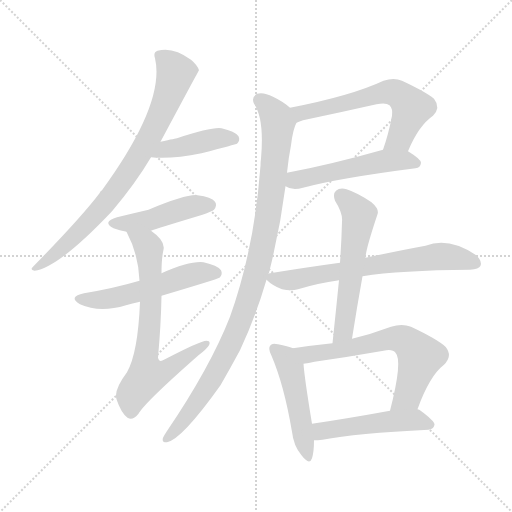
t = 0.00 s
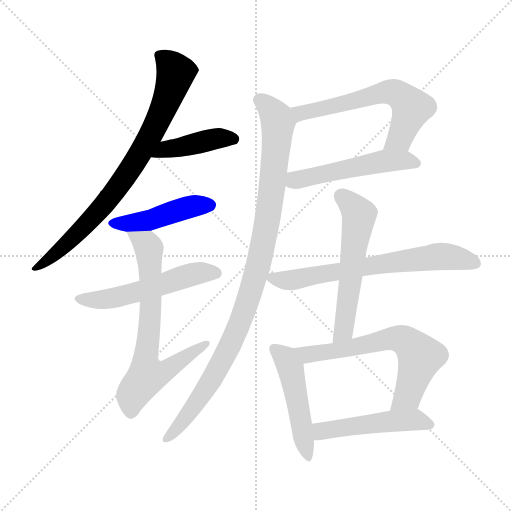
t = 1.93 s
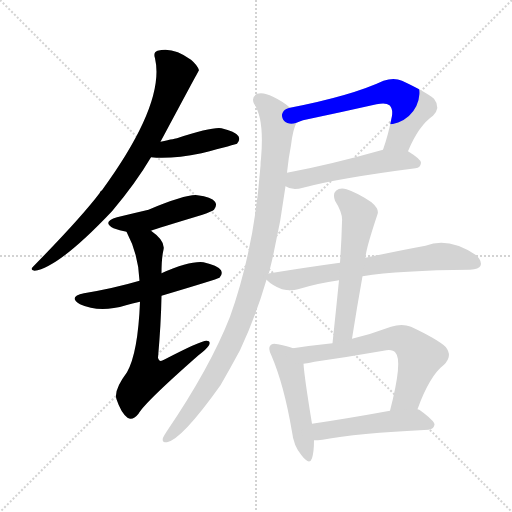
t = 3.86 s
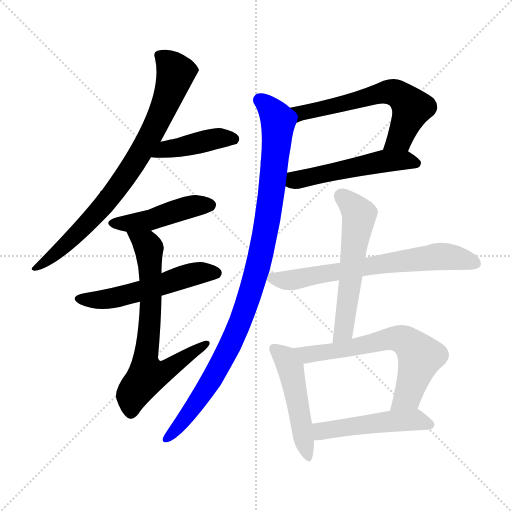
t = 5.79 s
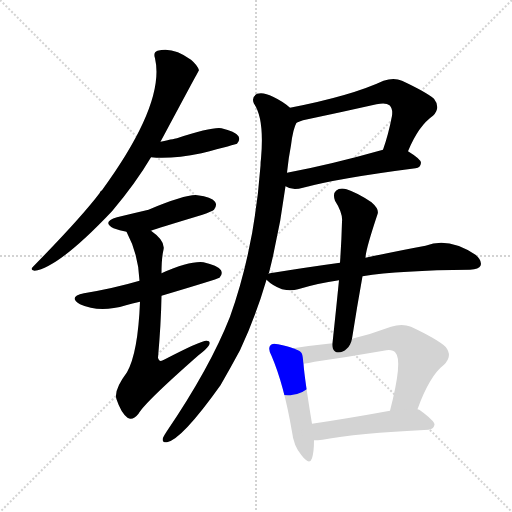
t = 7.72 s
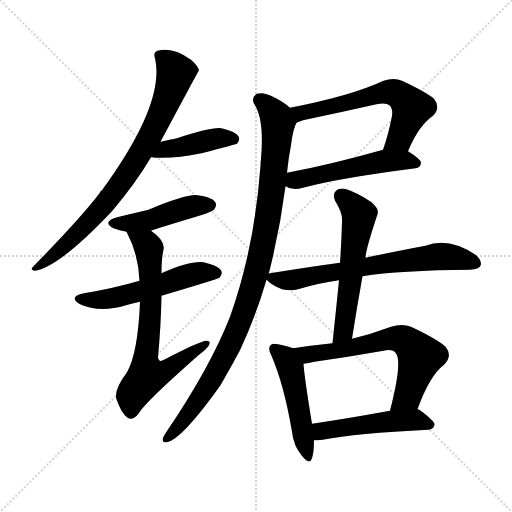
t = 9.65 s

The animated SVG that drew these frames (rendered in a browser with its animation timeline set to each time). Animation: 13 CSS @keyframes rules; one cycle of 9.65 s.

<svg version="1.1" viewBox="0 0 1024 1024" xmlns="http://www.w3.org/2000/svg">
  <g stroke="lightgray" stroke-dasharray="1,1" stroke-width="1" transform="scale(4, 4)">
    <line x1="0" y1="0" x2="256" y2="256"></line>
    <line x1="256" y1="0" x2="0" y2="256"></line>
    <line x1="128" y1="0" x2="128" y2="256"></line>
    <line x1="0" y1="128" x2="256" y2="128"></line>
  </g>
<g transform="scale(1, -1) translate(0, -900)">
   <style type="text/css">
    @keyframes keyframes0 {
      from {
       stroke: blue;
       stroke-dashoffset: 788;
       stroke-width: 128;
       }
       72% {
       animation-timing-function: step-end;
       stroke: blue;
       stroke-dashoffset: 0;
       stroke-width: 128;
       }
       to {
       stroke: black;
       stroke-width: 1024;
       }
       }
       #make-me-a-hanzi-animation-0 {
         animation: keyframes0 0.891276s both;
         animation-delay: 0.000000s;
         animation-timing-function: linear;
       }
    @keyframes keyframes1 {
      from {
       stroke: blue;
       stroke-dashoffset: 423;
       stroke-width: 128;
       }
       58% {
       animation-timing-function: step-end;
       stroke: blue;
       stroke-dashoffset: 0;
       stroke-width: 128;
       }
       to {
       stroke: black;
       stroke-width: 1024;
       }
       }
       #make-me-a-hanzi-animation-1 {
         animation: keyframes1 0.594238s both;
         animation-delay: 0.891276s;
         animation-timing-function: linear;
       }
    @keyframes keyframes2 {
      from {
       stroke: blue;
       stroke-dashoffset: 453;
       stroke-width: 128;
       }
       60% {
       animation-timing-function: step-end;
       stroke: blue;
       stroke-dashoffset: 0;
       stroke-width: 128;
       }
       to {
       stroke: black;
       stroke-width: 1024;
       }
       }
       #make-me-a-hanzi-animation-2 {
         animation: keyframes2 0.618652s both;
         animation-delay: 1.485514s;
         animation-timing-function: linear;
       }
    @keyframes keyframes3 {
      from {
       stroke: blue;
       stroke-dashoffset: 536;
       stroke-width: 128;
       }
       64% {
       animation-timing-function: step-end;
       stroke: blue;
       stroke-dashoffset: 0;
       stroke-width: 128;
       }
       to {
       stroke: black;
       stroke-width: 1024;
       }
       }
       #make-me-a-hanzi-animation-3 {
         animation: keyframes3 0.686198s both;
         animation-delay: 2.104167s;
         animation-timing-function: linear;
       }
    @keyframes keyframes4 {
      from {
       stroke: blue;
       stroke-dashoffset: 688;
       stroke-width: 128;
       }
       69% {
       animation-timing-function: step-end;
       stroke: blue;
       stroke-dashoffset: 0;
       stroke-width: 128;
       }
       to {
       stroke: black;
       stroke-width: 1024;
       }
       }
       #make-me-a-hanzi-animation-4 {
         animation: keyframes4 0.809896s both;
         animation-delay: 2.790365s;
         animation-timing-function: linear;
       }
    @keyframes keyframes5 {
      from {
       stroke: blue;
       stroke-dashoffset: 608;
       stroke-width: 128;
       }
       66% {
       animation-timing-function: step-end;
       stroke: blue;
       stroke-dashoffset: 0;
       stroke-width: 128;
       }
       to {
       stroke: black;
       stroke-width: 1024;
       }
       }
       #make-me-a-hanzi-animation-5 {
         animation: keyframes5 0.744792s both;
         animation-delay: 3.600260s;
         animation-timing-function: linear;
       }
    @keyframes keyframes6 {
      from {
       stroke: blue;
       stroke-dashoffset: 515;
       stroke-width: 128;
       }
       63% {
       animation-timing-function: step-end;
       stroke: blue;
       stroke-dashoffset: 0;
       stroke-width: 128;
       }
       to {
       stroke: black;
       stroke-width: 1024;
       }
       }
       #make-me-a-hanzi-animation-6 {
         animation: keyframes6 0.669108s both;
         animation-delay: 4.345052s;
         animation-timing-function: linear;
       }
    @keyframes keyframes7 {
      from {
       stroke: blue;
       stroke-dashoffset: 996;
       stroke-width: 128;
       }
       76% {
       animation-timing-function: step-end;
       stroke: blue;
       stroke-dashoffset: 0;
       stroke-width: 128;
       }
       to {
       stroke: black;
       stroke-width: 1024;
       }
       }
       #make-me-a-hanzi-animation-7 {
         animation: keyframes7 1.060547s both;
         animation-delay: 5.014160s;
         animation-timing-function: linear;
       }
    @keyframes keyframes8 {
      from {
       stroke: blue;
       stroke-dashoffset: 672;
       stroke-width: 128;
       }
       69% {
       animation-timing-function: step-end;
       stroke: blue;
       stroke-dashoffset: 0;
       stroke-width: 128;
       }
       to {
       stroke: black;
       stroke-width: 1024;
       }
       }
       #make-me-a-hanzi-animation-8 {
         animation: keyframes8 0.796875s both;
         animation-delay: 6.074707s;
         animation-timing-function: linear;
       }
    @keyframes keyframes9 {
      from {
       stroke: blue;
       stroke-dashoffset: 567;
       stroke-width: 128;
       }
       65% {
       animation-timing-function: step-end;
       stroke: blue;
       stroke-dashoffset: 0;
       stroke-width: 128;
       }
       to {
       stroke: black;
       stroke-width: 1024;
       }
       }
       #make-me-a-hanzi-animation-9 {
         animation: keyframes9 0.711426s both;
         animation-delay: 6.871582s;
         animation-timing-function: linear;
       }
    @keyframes keyframes10 {
      from {
       stroke: blue;
       stroke-dashoffset: 485;
       stroke-width: 128;
       }
       61% {
       animation-timing-function: step-end;
       stroke: blue;
       stroke-dashoffset: 0;
       stroke-width: 128;
       }
       to {
       stroke: black;
       stroke-width: 1024;
       }
       }
       #make-me-a-hanzi-animation-10 {
         animation: keyframes10 0.644694s both;
         animation-delay: 7.583008s;
         animation-timing-function: linear;
       }
    @keyframes keyframes11 {
      from {
       stroke: blue;
       stroke-dashoffset: 639;
       stroke-width: 128;
       }
       68% {
       animation-timing-function: step-end;
       stroke: blue;
       stroke-dashoffset: 0;
       stroke-width: 128;
       }
       to {
       stroke: black;
       stroke-width: 1024;
       }
       }
       #make-me-a-hanzi-animation-11 {
         animation: keyframes11 0.770020s both;
         animation-delay: 8.227702s;
         animation-timing-function: linear;
       }
    @keyframes keyframes12 {
      from {
       stroke: blue;
       stroke-dashoffset: 492;
       stroke-width: 128;
       }
       62% {
       animation-timing-function: step-end;
       stroke: blue;
       stroke-dashoffset: 0;
       stroke-width: 128;
       }
       to {
       stroke: black;
       stroke-width: 1024;
       }
       }
       #make-me-a-hanzi-animation-12 {
         animation: keyframes12 0.650391s both;
         animation-delay: 8.997721s;
         animation-timing-function: linear;
       }
</style>
<path d="M 321.0 616.5 Q 397.0 758.5 398.0 759.5 Q 395.0 769.5 382.0 780.5 Q 346.0 807.5 315.0 798.5 Q 306.0 795.5 310.0 783.5 Q 331.0 693.5 204.0 519.5 Q 201.0 518.5 199.0 513.5 Q 162.0 464.5 66.0 366.5 Q 59.0 360.5 69.0 358.5 Q 117.0 364.5 224.0 477.5 Q 272.0 534.5 302.0 585.5 L 321.0 616.5 Z" fill="lightgray"></path> 
<path d="M 302.0 585.5 Q 344.0 581.5 403.0 593.5 Q 472.0 611.5 474.0 612.5 Q 481.0 619.5 477.0 627.5 Q 470.0 637.5 443.0 643.5 Q 424.0 646.5 354.0 623.5 Q 353.0 623.5 321.0 616.5 C 292.0 610.5 272.0 587.5 302.0 585.5 Z" fill="lightgray"></path> 
<path d="M 302.0 438.5 Q 312.0 442.5 405.0 470.5 Q 424.0 477.5 428.0 480.5 Q 435.0 489.5 430.0 496.5 Q 423.0 506.5 395.0 509.5 Q 374.0 512.5 297.0 480.5 Q 267.0 473.5 234.0 465.5 Q 203.0 456.5 227.0 443.5 Q 239.0 439.5 253.0 436.5 L 302.0 438.5 Z" fill="lightgray"></path> 
<path d="M 323.0 308.5 Q 434.0 341.5 439.0 344.5 Q 446.0 351.5 442.0 359.5 Q 435.0 369.5 407.0 375.5 Q 380.0 378.5 323.0 353.5 L 279.0 338.5 Q 228.0 323.5 168.0 313.5 Q 135.0 306.5 160.0 291.5 Q 199.0 273.5 252.0 289.5 Q 264.0 293.5 280.0 296.5 L 323.0 308.5 Z" fill="lightgray"></path> 
<path d="M 280.0 296.5 Q 276.0 194.5 254.0 155.5 Q 227.0 119.5 233.0 101.5 Q 242.0 74.5 255.0 64.5 Q 265.0 57.5 277.0 72.5 Q 289.0 94.5 397.0 189.5 Q 413.0 201.5 418.0 209.5 Q 422.0 218.5 413.0 218.5 Q 401.0 218.5 328.0 180.5 Q 318.0 174.5 316.0 184.5 Q 322.0 251.5 323.0 308.5 L 323.0 353.5 Q 323.0 383.5 327.0 400.5 Q 331.0 418.5 302.0 438.5 C 279.0 457.5 240.0 463.5 253.0 436.5 Q 277.0 391.5 279.0 338.5 L 280.0 296.5 Z" fill="lightgray"></path> 
<path d="M 816.0 597.5 Q 837.0 648.5 866.0 668.5 Q 882.0 684.5 868.0 702.5 Q 853.0 715.5 804.0 738.5 Q 788.0 745.5 767.0 738.5 Q 703.0 708.5 580.0 684.5 C 551.0 678.5 565.0 643.5 593.0 654.5 Q 599.0 657.5 606.0 659.5 Q 682.0 675.5 753.0 691.5 Q 772.0 695.5 779.0 689.5 Q 786.0 682.5 784.0 668.5 Q 777.0 631.5 766.0 600.5 C 756.0 572.5 804.0 569.5 816.0 597.5 Z" fill="lightgray"></path> 
<path d="M 571.0 527.5 Q 584.0 518.5 606.0 524.5 Q 676.0 543.5 831.0 563.5 Q 841.0 564.5 842.0 574.5 Q 842.0 581.5 816.0 597.5 C 797.0 609.5 795.0 608.5 766.0 600.5 Q 660.0 570.5 574.0 554.5 C 545.0 548.5 544.0 540.5 571.0 527.5 Z" fill="lightgray"></path> 
<path d="M 537.0 352.5 Q 537.0 353.5 538.0 354.5 Q 560.0 441.5 571.0 527.5 L 574.0 554.5 Q 577.0 584.5 582.0 609.5 Q 586.0 642.5 593.0 654.5 C 598.0 670.5 598.0 670.5 580.0 684.5 Q 567.0 696.5 546.0 706.5 Q 527.0 716.5 514.0 712.5 Q 502.0 705.5 508.0 692.5 Q 529.0 662.5 522.0 582.5 Q 521.0 576.5 521.0 568.5 Q 509.0 403.5 460.0 266.5 Q 420.0 164.5 333.0 36.5 Q 329.0 30.5 326.0 24.5 Q 323.0 14.5 334.0 15.5 Q 364.0 21.5 441.0 129.5 Q 460.0 162.5 480.0 199.5 Q 511.0 265.5 533.0 340.5 L 537.0 352.5 Z" fill="lightgray"></path> 
<path d="M 725.0 347.5 Q 800.0 359.5 940.0 360.5 Q 958.0 361.5 961.0 368.5 Q 965.0 378.5 951.0 390.5 Q 897.0 426.5 851.0 408.5 Q 802.0 399.5 731.0 384.5 L 680.0 374.5 Q 614.0 365.5 540.0 353.5 Q 537.0 353.5 537.0 352.5 C 522.0 349.5 522.0 349.5 533.0 340.5 Q 545.0 328.5 564.0 321.5 Q 582.0 317.5 596.0 321.5 Q 635.0 333.5 678.0 339.5 L 725.0 347.5 Z" fill="lightgray"></path> 
<path d="M 704.0 222.5 Q 714.0 286.5 725.0 347.5 L 731.0 384.5 Q 731.0 399.5 755.0 471.5 Q 759.0 481.5 743.0 495.5 Q 715.0 514.5 693.0 521.5 Q 680.0 525.5 672.0 518.5 Q 665.0 512.5 670.0 498.5 Q 686.0 473.5 684.0 456.5 Q 683.0 416.5 680.0 374.5 L 678.0 339.5 Q 672.0 279.5 665.0 213.5 C 662.0 183.5 699.0 192.5 704.0 222.5 Z" fill="lightgray"></path> 
<path d="M 586.0 203.5 Q 576.0 207.5 556.0 211.5 Q 544.0 214.5 541.0 209.5 Q 535.0 203.5 543.0 188.5 Q 568.0 130.5 584.0 36.5 Q 587.0 8.5 603.0 -10.5 Q 619.0 -31.5 624.0 -16.5 Q 628.0 -3.5 628.0 19.5 L 624.0 52.5 Q 609.0 143.5 607.0 172.5 C 605.0 196.5 605.0 196.5 586.0 203.5 Z" fill="lightgray"></path> 
<path d="M 835.0 81.5 Q 859.0 148.5 888.0 170.5 Q 906.0 188.5 891.0 206.5 Q 875.0 221.5 822.0 246.5 Q 804.0 253.5 782.0 246.5 Q 742.0 231.5 704.0 222.5 L 665.0 213.5 Q 626.0 209.5 586.0 203.5 C 556.0 199.5 577.0 167.5 607.0 172.5 Q 617.0 173.5 629.0 176.5 Q 699.0 186.5 767.0 198.5 Q 785.0 202.5 791.0 194.5 Q 806.0 179.5 780.0 78.5 C 773.0 49.5 825.0 53.5 835.0 81.5 Z" fill="lightgray"></path> 
<path d="M 628.0 19.5 Q 635.0 19.5 645.0 20.5 Q 712.0 33.5 857.0 40.5 Q 867.0 41.5 869.0 50.5 Q 870.0 57.5 840.0 79.5 Q 839.0 80.5 835.0 81.5 L 780.0 78.5 Q 692.0 62.5 624.0 52.5 C 594.0 48.5 598.0 18.5 628.0 19.5 Z" fill="lightgray"></path> 
      <clipPath id="make-me-a-hanzi-clip-0">
      <path d="M 321.0 616.5 Q 397.0 758.5 398.0 759.5 Q 395.0 769.5 382.0 780.5 Q 346.0 807.5 315.0 798.5 Q 306.0 795.5 310.0 783.5 Q 331.0 693.5 204.0 519.5 Q 201.0 518.5 199.0 513.5 Q 162.0 464.5 66.0 366.5 Q 59.0 360.5 69.0 358.5 Q 117.0 364.5 224.0 477.5 Q 272.0 534.5 302.0 585.5 L 321.0 616.5 Z" fill="lightgray"></path>
      </clipPath>
      <path clip-path="url(#make-me-a-hanzi-clip-0)" d="M 323.0 787.5 L 351.0 752.5 L 337.0 705.5 L 292.0 612.5 L 233.0 521.5 L 187.0 465.5 L 103.0 385.5 L 72.0 364.5 " fill="none" id="make-me-a-hanzi-animation-0" stroke-dasharray="660 1320" stroke-linecap="round"></path>

      <clipPath id="make-me-a-hanzi-clip-1">
      <path d="M 302.0 585.5 Q 344.0 581.5 403.0 593.5 Q 472.0 611.5 474.0 612.5 Q 481.0 619.5 477.0 627.5 Q 470.0 637.5 443.0 643.5 Q 424.0 646.5 354.0 623.5 Q 353.0 623.5 321.0 616.5 C 292.0 610.5 272.0 587.5 302.0 585.5 Z" fill="lightgray"></path>
      </clipPath>
      <path clip-path="url(#make-me-a-hanzi-clip-1)" d="M 308.0 588.5 L 333.0 602.5 L 438.0 623.5 L 469.0 621.5 " fill="none" id="make-me-a-hanzi-animation-1" stroke-dasharray="295 590" stroke-linecap="round"></path>

      <clipPath id="make-me-a-hanzi-clip-2">
      <path d="M 302.0 438.5 Q 312.0 442.5 405.0 470.5 Q 424.0 477.5 428.0 480.5 Q 435.0 489.5 430.0 496.5 Q 423.0 506.5 395.0 509.5 Q 374.0 512.5 297.0 480.5 Q 267.0 473.5 234.0 465.5 Q 203.0 456.5 227.0 443.5 Q 239.0 439.5 253.0 436.5 L 302.0 438.5 Z" fill="lightgray"></path>
      </clipPath>
      <path clip-path="url(#make-me-a-hanzi-clip-2)" d="M 228.0 455.5 L 295.0 458.5 L 378.0 485.5 L 420.0 489.5 " fill="none" id="make-me-a-hanzi-animation-2" stroke-dasharray="325 650" stroke-linecap="round"></path>

      <clipPath id="make-me-a-hanzi-clip-3">
      <path d="M 323.0 308.5 Q 434.0 341.5 439.0 344.5 Q 446.0 351.5 442.0 359.5 Q 435.0 369.5 407.0 375.5 Q 380.0 378.5 323.0 353.5 L 279.0 338.5 Q 228.0 323.5 168.0 313.5 Q 135.0 306.5 160.0 291.5 Q 199.0 273.5 252.0 289.5 Q 264.0 293.5 280.0 296.5 L 323.0 308.5 Z" fill="lightgray"></path>
      </clipPath>
      <path clip-path="url(#make-me-a-hanzi-clip-3)" d="M 161.0 303.5 L 223.0 303.5 L 384.0 351.5 L 434.0 353.5 " fill="none" id="make-me-a-hanzi-animation-3" stroke-dasharray="408 816" stroke-linecap="round"></path>

      <clipPath id="make-me-a-hanzi-clip-4">
      <path d="M 280.0 296.5 Q 276.0 194.5 254.0 155.5 Q 227.0 119.5 233.0 101.5 Q 242.0 74.5 255.0 64.5 Q 265.0 57.5 277.0 72.5 Q 289.0 94.5 397.0 189.5 Q 413.0 201.5 418.0 209.5 Q 422.0 218.5 413.0 218.5 Q 401.0 218.5 328.0 180.5 Q 318.0 174.5 316.0 184.5 Q 322.0 251.5 323.0 308.5 L 323.0 353.5 Q 323.0 383.5 327.0 400.5 Q 331.0 418.5 302.0 438.5 C 279.0 457.5 240.0 463.5 253.0 436.5 Q 277.0 391.5 279.0 338.5 L 280.0 296.5 Z" fill="lightgray"></path>
      </clipPath>
      <path clip-path="url(#make-me-a-hanzi-clip-4)" d="M 259.0 431.5 L 298.0 403.5 L 302.0 301.5 L 293.0 158.5 L 300.0 150.5 L 321.0 154.5 L 411.0 211.5 " fill="none" id="make-me-a-hanzi-animation-4" stroke-dasharray="560 1120" stroke-linecap="round"></path>

      <clipPath id="make-me-a-hanzi-clip-5">
      <path d="M 816.0 597.5 Q 837.0 648.5 866.0 668.5 Q 882.0 684.5 868.0 702.5 Q 853.0 715.5 804.0 738.5 Q 788.0 745.5 767.0 738.5 Q 703.0 708.5 580.0 684.5 C 551.0 678.5 565.0 643.5 593.0 654.5 Q 599.0 657.5 606.0 659.5 Q 682.0 675.5 753.0 691.5 Q 772.0 695.5 779.0 689.5 Q 786.0 682.5 784.0 668.5 Q 777.0 631.5 766.0 600.5 C 756.0 572.5 804.0 569.5 816.0 597.5 Z" fill="lightgray"></path>
      </clipPath>
      <path clip-path="url(#make-me-a-hanzi-clip-5)" d="M 590.0 682.5 L 601.0 673.5 L 771.0 715.5 L 791.0 714.5 L 824.0 683.5 L 799.0 622.5 L 773.0 605.5 " fill="none" id="make-me-a-hanzi-animation-5" stroke-dasharray="480 960" stroke-linecap="round"></path>

      <clipPath id="make-me-a-hanzi-clip-6">
      <path d="M 571.0 527.5 Q 584.0 518.5 606.0 524.5 Q 676.0 543.5 831.0 563.5 Q 841.0 564.5 842.0 574.5 Q 842.0 581.5 816.0 597.5 C 797.0 609.5 795.0 608.5 766.0 600.5 Q 660.0 570.5 574.0 554.5 C 545.0 548.5 544.0 540.5 571.0 527.5 Z" fill="lightgray"></path>
      </clipPath>
      <path clip-path="url(#make-me-a-hanzi-clip-6)" d="M 579.0 533.5 L 764.0 577.5 L 814.0 579.5 L 832.0 573.5 " fill="none" id="make-me-a-hanzi-animation-6" stroke-dasharray="387 774" stroke-linecap="round"></path>

      <clipPath id="make-me-a-hanzi-clip-7">
      <path d="M 537.0 352.5 Q 537.0 353.5 538.0 354.5 Q 560.0 441.5 571.0 527.5 L 574.0 554.5 Q 577.0 584.5 582.0 609.5 Q 586.0 642.5 593.0 654.5 C 598.0 670.5 598.0 670.5 580.0 684.5 Q 567.0 696.5 546.0 706.5 Q 527.0 716.5 514.0 712.5 Q 502.0 705.5 508.0 692.5 Q 529.0 662.5 522.0 582.5 Q 521.0 576.5 521.0 568.5 Q 509.0 403.5 460.0 266.5 Q 420.0 164.5 333.0 36.5 Q 329.0 30.5 326.0 24.5 Q 323.0 14.5 334.0 15.5 Q 364.0 21.5 441.0 129.5 Q 460.0 162.5 480.0 199.5 Q 511.0 265.5 533.0 340.5 L 537.0 352.5 Z" fill="lightgray"></path>
      </clipPath>
      <path clip-path="url(#make-me-a-hanzi-clip-7)" d="M 520.0 699.5 L 553.0 664.5 L 556.0 644.5 L 534.0 453.5 L 515.0 364.5 L 489.0 280.5 L 439.0 167.5 L 381.0 77.5 L 335.0 24.5 " fill="none" id="make-me-a-hanzi-animation-7" stroke-dasharray="868 1736" stroke-linecap="round"></path>

      <clipPath id="make-me-a-hanzi-clip-8">
      <path d="M 725.0 347.5 Q 800.0 359.5 940.0 360.5 Q 958.0 361.5 961.0 368.5 Q 965.0 378.5 951.0 390.5 Q 897.0 426.5 851.0 408.5 Q 802.0 399.5 731.0 384.5 L 680.0 374.5 Q 614.0 365.5 540.0 353.5 Q 537.0 353.5 537.0 352.5 C 522.0 349.5 522.0 349.5 533.0 340.5 Q 545.0 328.5 564.0 321.5 Q 582.0 317.5 596.0 321.5 Q 635.0 333.5 678.0 339.5 L 725.0 347.5 Z" fill="lightgray"></path>
      </clipPath>
      <path clip-path="url(#make-me-a-hanzi-clip-8)" d="M 541.0 344.5 L 581.0 339.5 L 760.0 372.5 L 884.0 387.5 L 951.0 373.5 " fill="none" id="make-me-a-hanzi-animation-8" stroke-dasharray="544 1088" stroke-linecap="round"></path>

      <clipPath id="make-me-a-hanzi-clip-9">
      <path d="M 704.0 222.5 Q 714.0 286.5 725.0 347.5 L 731.0 384.5 Q 731.0 399.5 755.0 471.5 Q 759.0 481.5 743.0 495.5 Q 715.0 514.5 693.0 521.5 Q 680.0 525.5 672.0 518.5 Q 665.0 512.5 670.0 498.5 Q 686.0 473.5 684.0 456.5 Q 683.0 416.5 680.0 374.5 L 678.0 339.5 Q 672.0 279.5 665.0 213.5 C 662.0 183.5 699.0 192.5 704.0 222.5 Z" fill="lightgray"></path>
      </clipPath>
      <path clip-path="url(#make-me-a-hanzi-clip-9)" d="M 682.0 508.5 L 719.0 469.5 L 689.0 249.5 L 682.0 230.5 L 670.0 221.5 " fill="none" id="make-me-a-hanzi-animation-9" stroke-dasharray="439 878" stroke-linecap="round"></path>

      <clipPath id="make-me-a-hanzi-clip-10">
      <path d="M 586.0 203.5 Q 576.0 207.5 556.0 211.5 Q 544.0 214.5 541.0 209.5 Q 535.0 203.5 543.0 188.5 Q 568.0 130.5 584.0 36.5 Q 587.0 8.5 603.0 -10.5 Q 619.0 -31.5 624.0 -16.5 Q 628.0 -3.5 628.0 19.5 L 624.0 52.5 Q 609.0 143.5 607.0 172.5 C 605.0 196.5 605.0 196.5 586.0 203.5 Z" fill="lightgray"></path>
      </clipPath>
      <path clip-path="url(#make-me-a-hanzi-clip-10)" d="M 550.0 202.5 L 571.0 183.5 L 581.0 163.5 L 614.0 -11.5 " fill="none" id="make-me-a-hanzi-animation-10" stroke-dasharray="357 714" stroke-linecap="round"></path>

      <clipPath id="make-me-a-hanzi-clip-11">
      <path d="M 835.0 81.5 Q 859.0 148.5 888.0 170.5 Q 906.0 188.5 891.0 206.5 Q 875.0 221.5 822.0 246.5 Q 804.0 253.5 782.0 246.5 Q 742.0 231.5 704.0 222.5 L 665.0 213.5 Q 626.0 209.5 586.0 203.5 C 556.0 199.5 577.0 167.5 607.0 172.5 Q 617.0 173.5 629.0 176.5 Q 699.0 186.5 767.0 198.5 Q 785.0 202.5 791.0 194.5 Q 806.0 179.5 780.0 78.5 C 773.0 49.5 825.0 53.5 835.0 81.5 Z" fill="lightgray"></path>
      </clipPath>
      <path clip-path="url(#make-me-a-hanzi-clip-11)" d="M 594.0 201.5 L 620.0 190.5 L 783.0 223.5 L 809.0 219.5 L 841.0 186.5 L 813.0 106.5 L 786.0 89.5 " fill="none" id="make-me-a-hanzi-animation-11" stroke-dasharray="511 1022" stroke-linecap="round"></path>

      <clipPath id="make-me-a-hanzi-clip-12">
      <path d="M 628.0 19.5 Q 635.0 19.5 645.0 20.5 Q 712.0 33.5 857.0 40.5 Q 867.0 41.5 869.0 50.5 Q 870.0 57.5 840.0 79.5 Q 839.0 80.5 835.0 81.5 L 780.0 78.5 Q 692.0 62.5 624.0 52.5 C 594.0 48.5 598.0 18.5 628.0 19.5 Z" fill="lightgray"></path>
      </clipPath>
      <path clip-path="url(#make-me-a-hanzi-clip-12)" d="M 632.0 25.5 L 647.0 38.5 L 775.0 57.5 L 838.0 59.5 L 859.0 49.5 " fill="none" id="make-me-a-hanzi-animation-12" stroke-dasharray="364 728" stroke-linecap="round"></path>

</g>
</svg>
